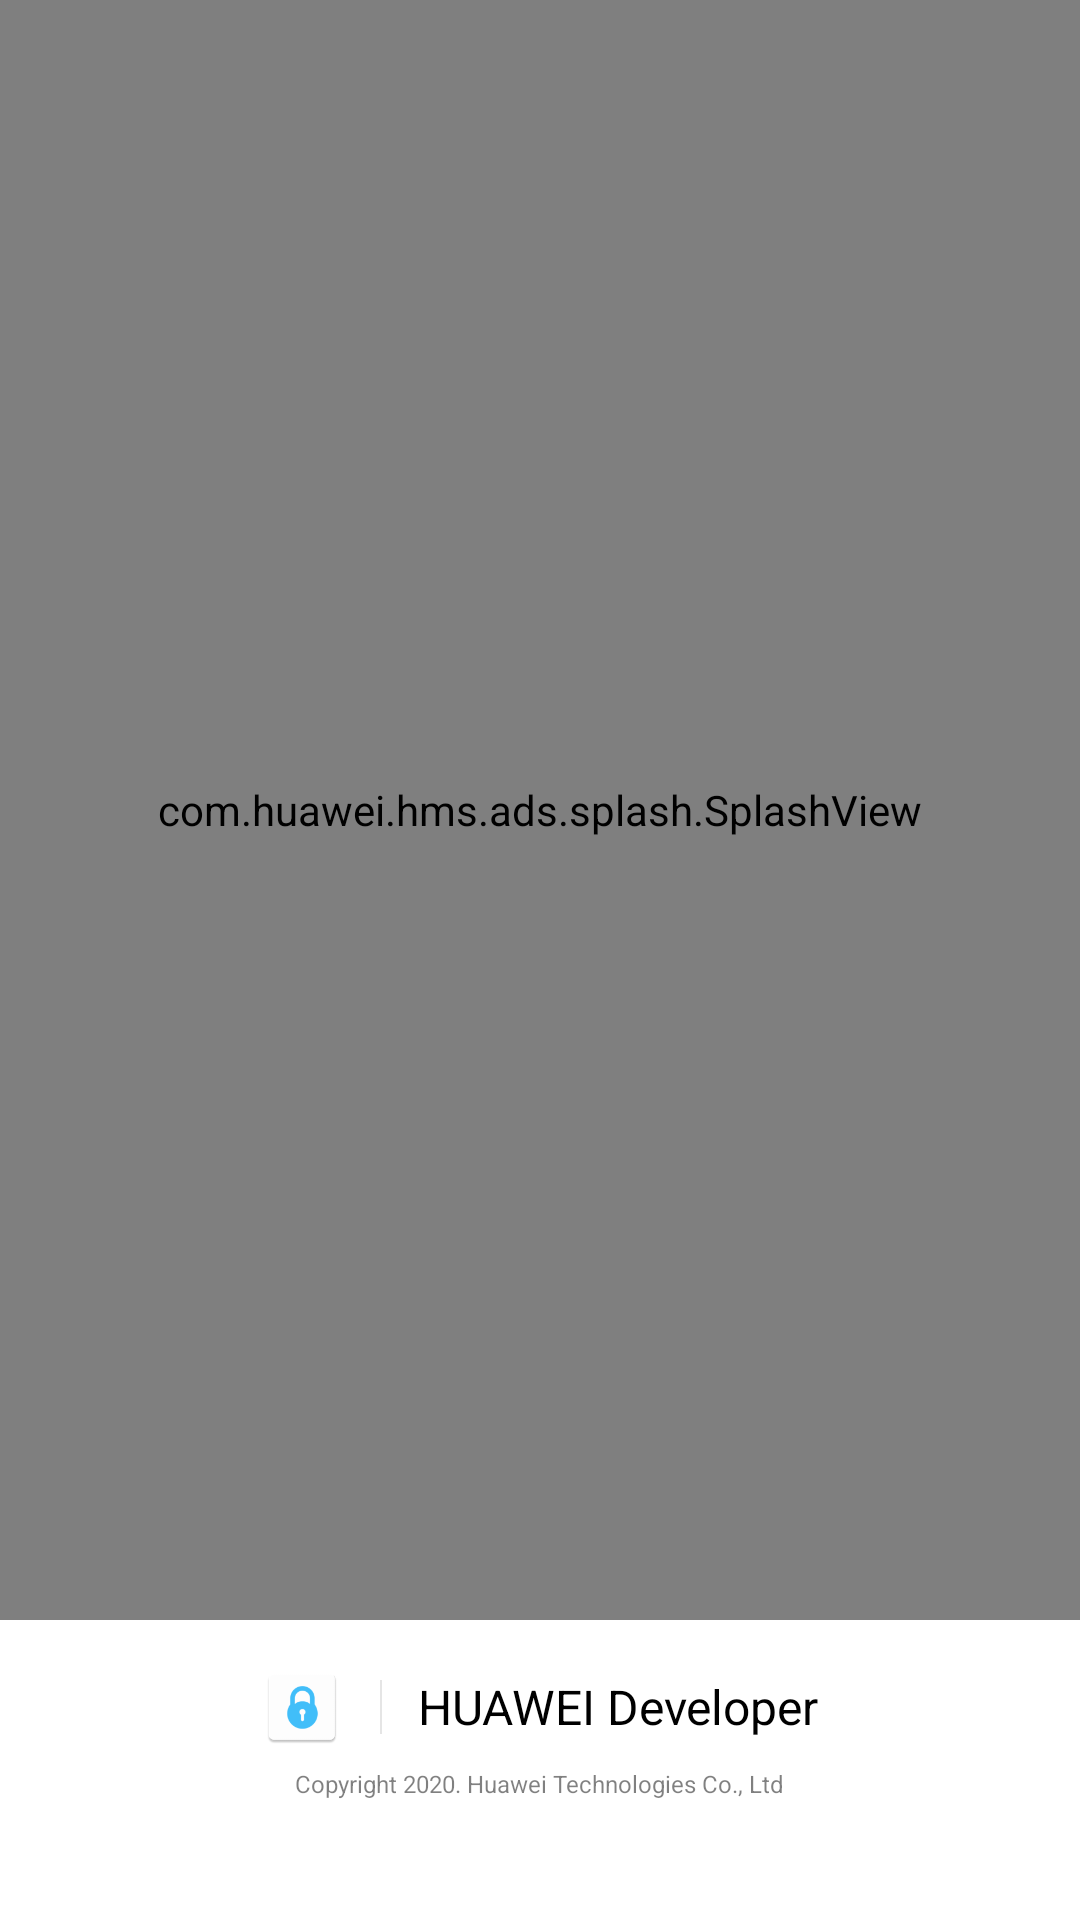

Reconstruct the res/layout file that produces this screen, plus the resources it refers to.
<!-- AndroidManifest.xml: application theme Theme.AppLock -->
<!-- res/layout/activity_splash.xml -->
<?xml version="1.0" encoding="utf-8"?>
<RelativeLayout xmlns:android="http://schemas.android.com/apk/res/android"
    xmlns:tools="http://schemas.android.com/tools"
    android:layout_width="match_parent"
    android:layout_height="match_parent"
    tools:context=".ui.Activity.SplashActivity">

    <RelativeLayout
        android:id="@+id/logo_area"
        android:layout_width="match_parent"
        android:layout_height="100dp"
        android:layout_alignParentBottom="true"
        android:background="@android:color/white"
        android:visibility="visible">

        <LinearLayout
            android:layout_width="wrap_content"
            android:layout_height="wrap_content"
            android:layout_alignParentBottom="true"
            android:layout_centerHorizontal="true"
            android:layout_marginBottom="40dp"
            android:orientation="vertical">

            <LinearLayout
                android:layout_width="wrap_content"
                android:layout_height="wrap_content"
                android:layout_gravity="center"
                android:layout_marginBottom="6dp"
                android:gravity="center"
                android:orientation="horizontal">

                <ImageView
                    android:layout_width="28dp"
                    android:layout_height="28dp"
                    android:background="@mipmap/ic_launcher2" />

                <View
                    android:layout_width="0.5dp"
                    android:layout_height="18dp"
                    android:layout_marginLeft="12dp"
                    android:layout_marginRight="12dp"
                    android:alpha="0.1"
                    android:background="@android:color/black" />

                <TextView
                    android:layout_width="wrap_content"
                    android:layout_height="wrap_content"
                    android:alpha="1"
                    android:text="@string/owner"
                    android:textColor="@android:color/black"
                    android:textSize="16sp" />
            </LinearLayout>

            <TextView
                android:layout_width="wrap_content"
                android:layout_height="wrap_content"
                android:layout_gravity="center"
                android:alpha="0.5"
                android:text="@string/copyright_info"
                android:textColor="@android:color/black"
                android:textSize="8sp" />
        </LinearLayout>
    </RelativeLayout>

    <com.huawei.hms.ads.splash.SplashView
        android:id="@+id/splash_ad_view"
        android:layout_width="match_parent"
        android:layout_height="match_parent"
        android:layout_above="@id/logo_area" />

</RelativeLayout>
<!-- resources referenced by this layout -->
<resources>
  <!-- mipmap ic_launcher2: png bitmap (mipmap-hdpi, 1562 bytes) -->
  <string name="copyright_info">Copyright 2020. Huawei Technologies Co., Ltd</string>
  <string name="owner">HUAWEI Developer</string>
  <style name="Theme.AppLock" parent="Theme.MaterialComponents.Light.DarkActionBar">
          
          <item name="colorPrimary">@color/blue</item>
          <item name="colorPrimaryVariant">@color/purple_700</item>
          <item name="colorOnPrimary">@color/white</item>
          
          <item name="colorSecondary">@color/blue</item>
          <item name="colorSecondaryVariant">@color/teal_700</item>
          <item name="colorOnSecondary">@color/black</item>
          
          <item name="android:statusBarColor" tools:targetApi="l">@color/blue</item>
          
      </style>
  <color name="blue">#42c0fb</color>
  <color name="purple_700">#FF3700B3</color>
  <color name="white">#FFFFFFFF</color>
  <color name="teal_700">#FF018786</color>
  <color name="black">#FF000000</color>
</resources>
